9-way image classification set "ProjectAkhirMultimedia" from GitHub (M-2002/ProjectAkhirMultimedia); label vocabulary: emprit ginger, jahe merah, jahe putih, kencur, kunyit hitam, kunyit kuning, kunyit putih, lengkuas, temulawak.

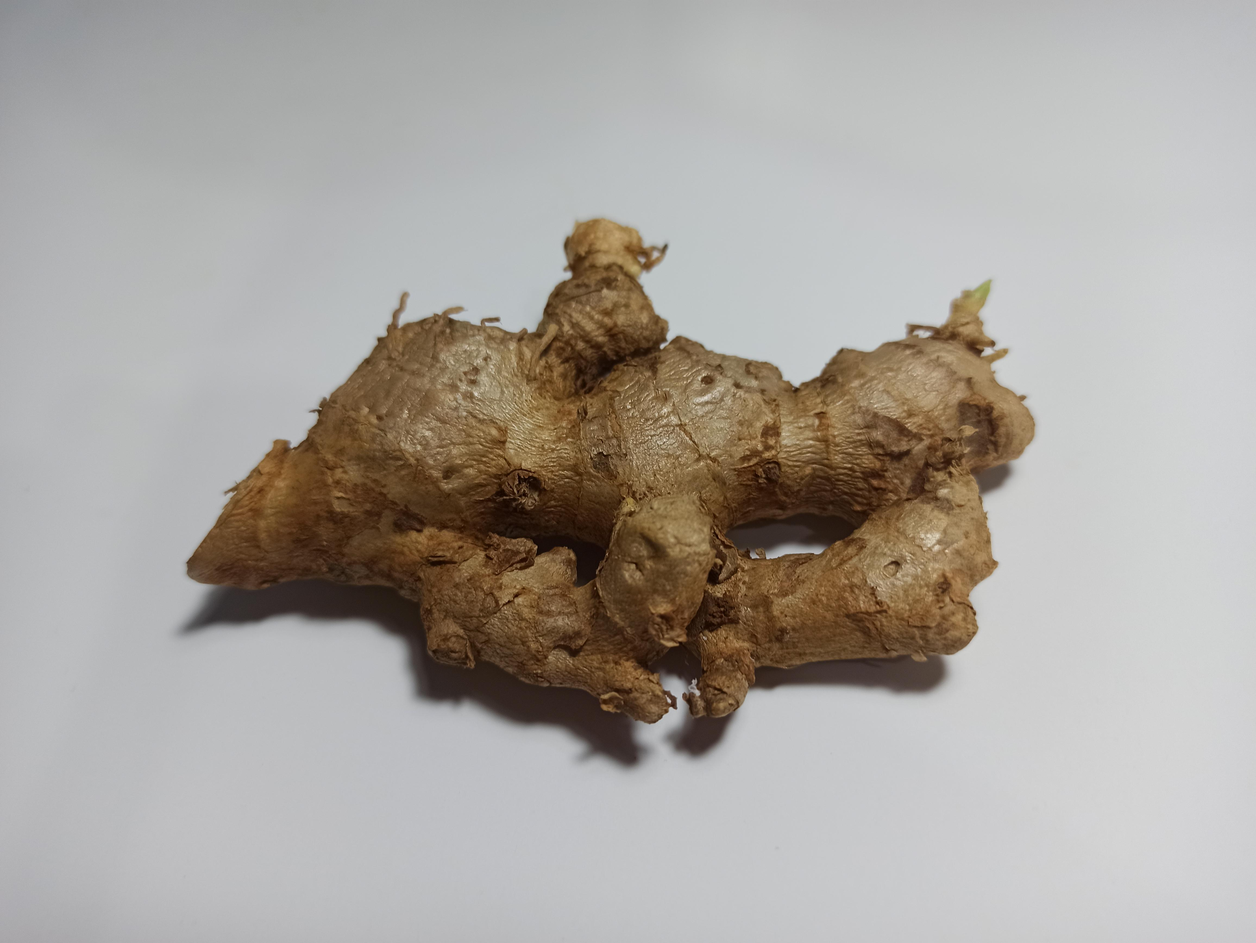
Label: emprit ginger

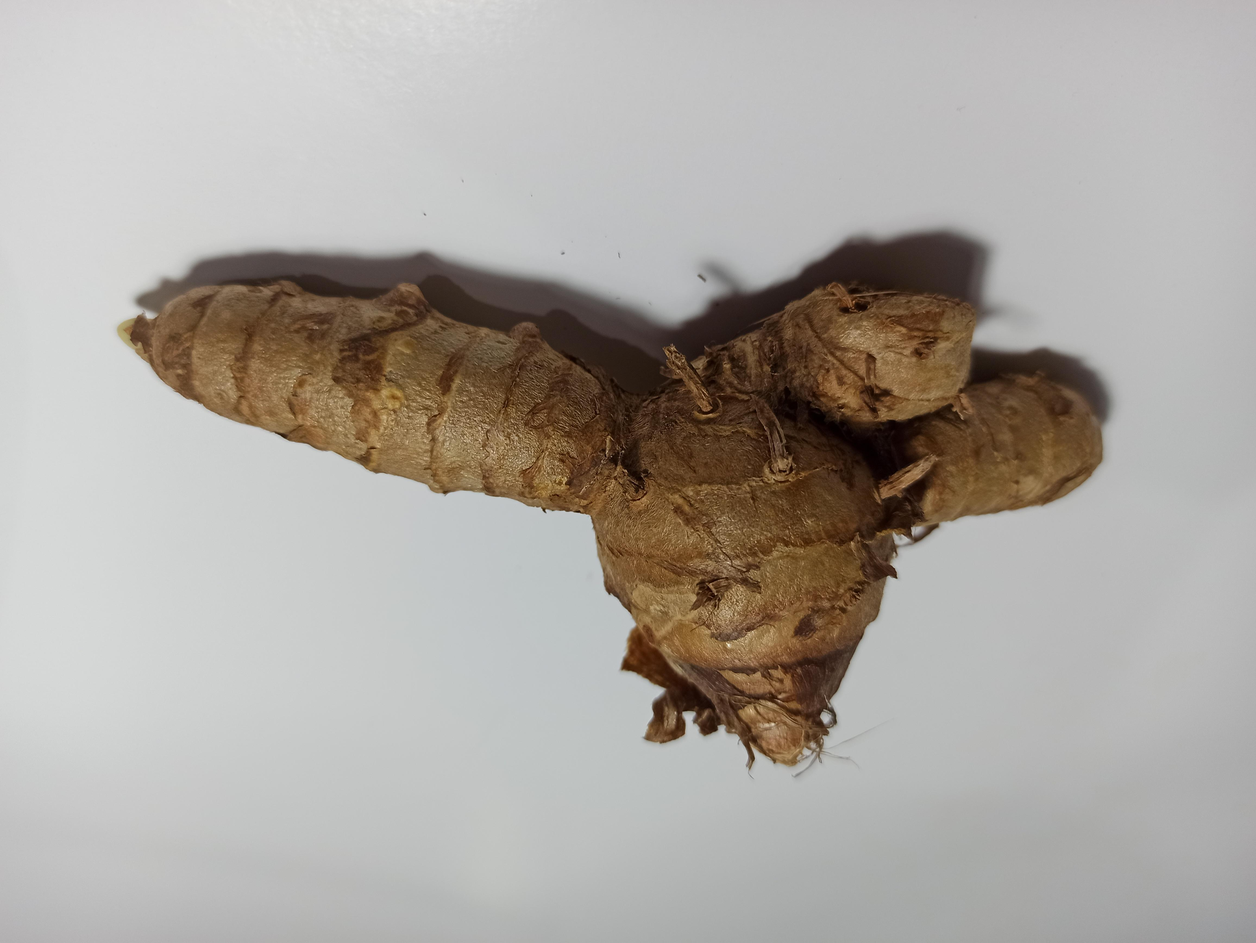
Label: kunyit putih

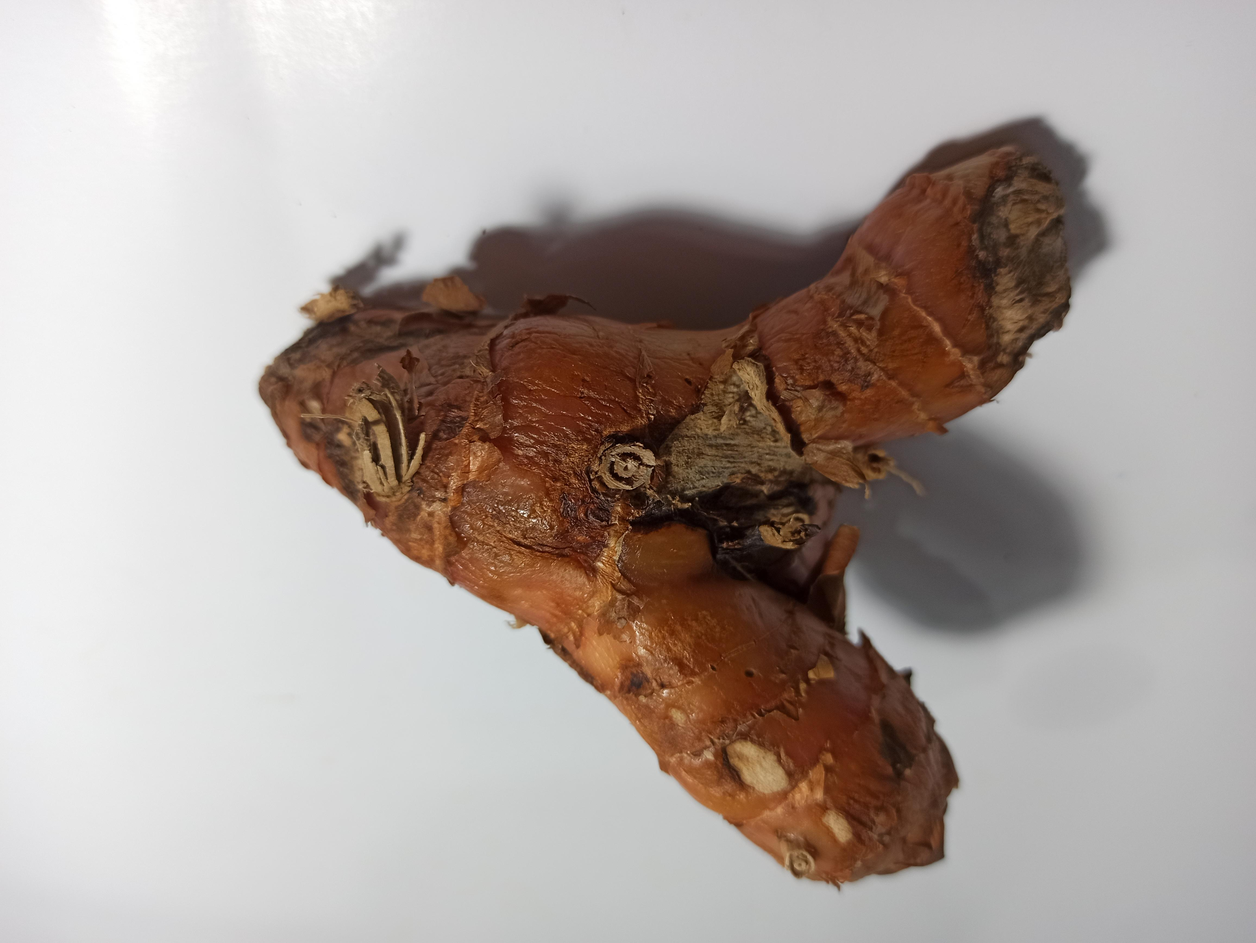
Label: lengkuas

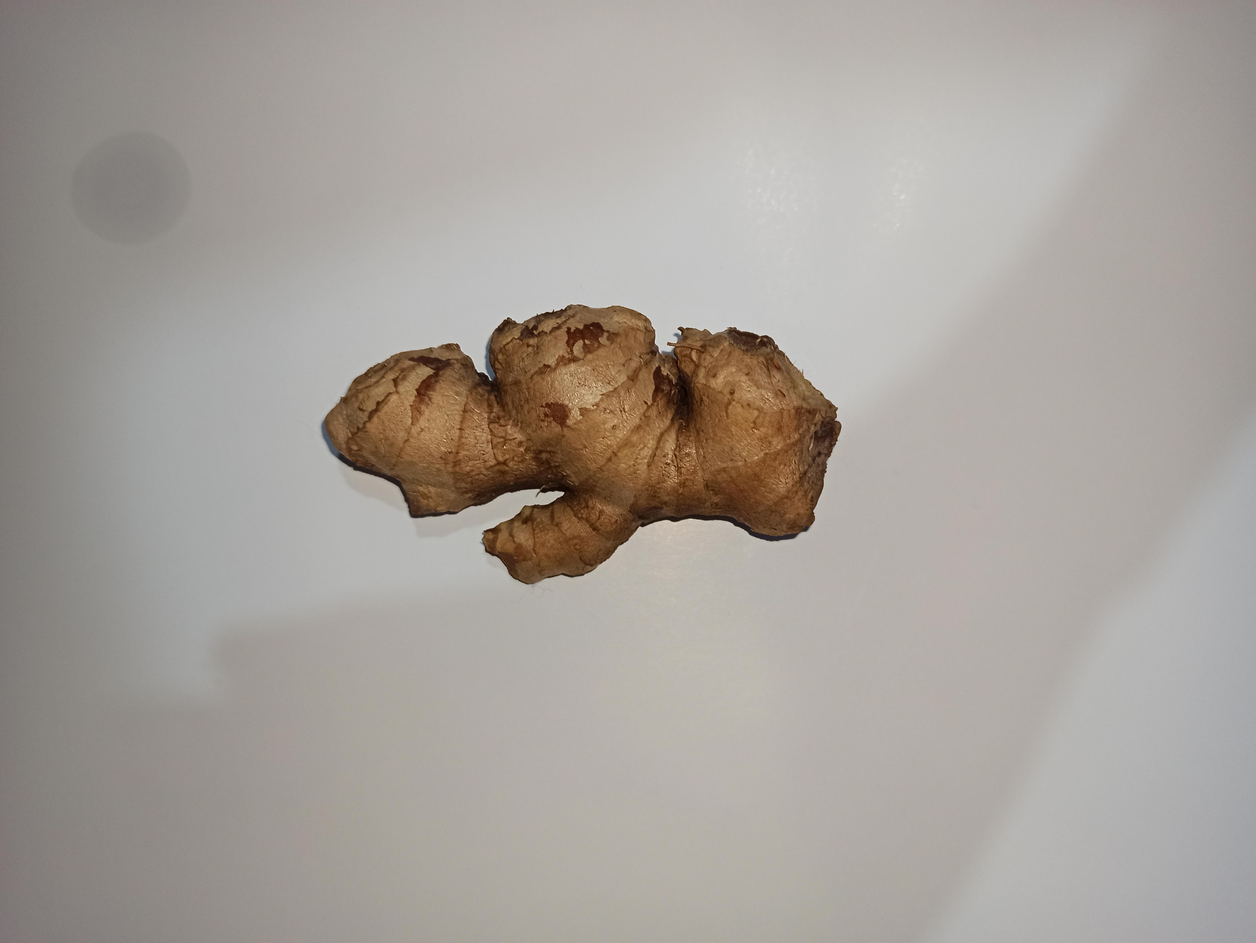
Label: jahe putih

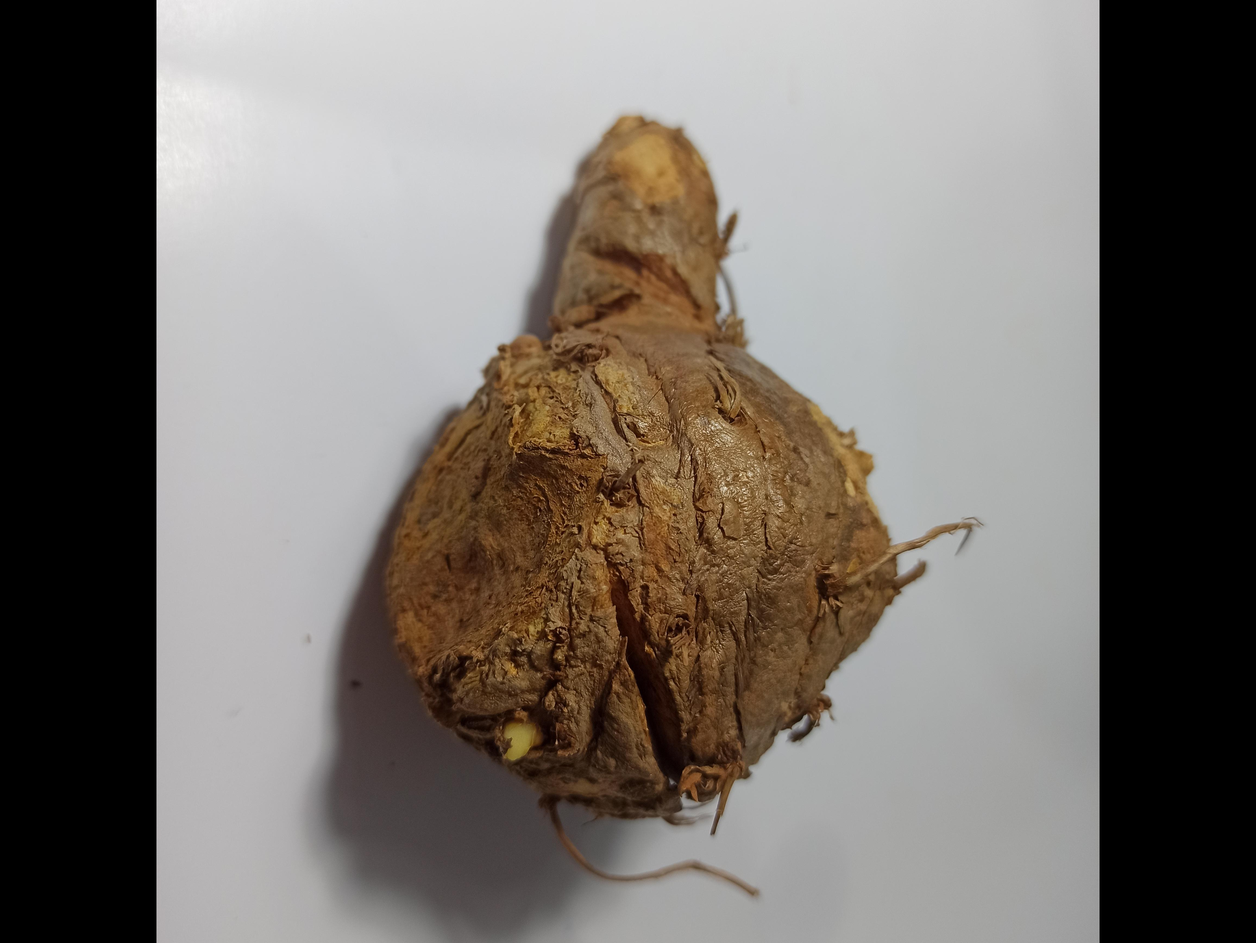
Label: temulawak

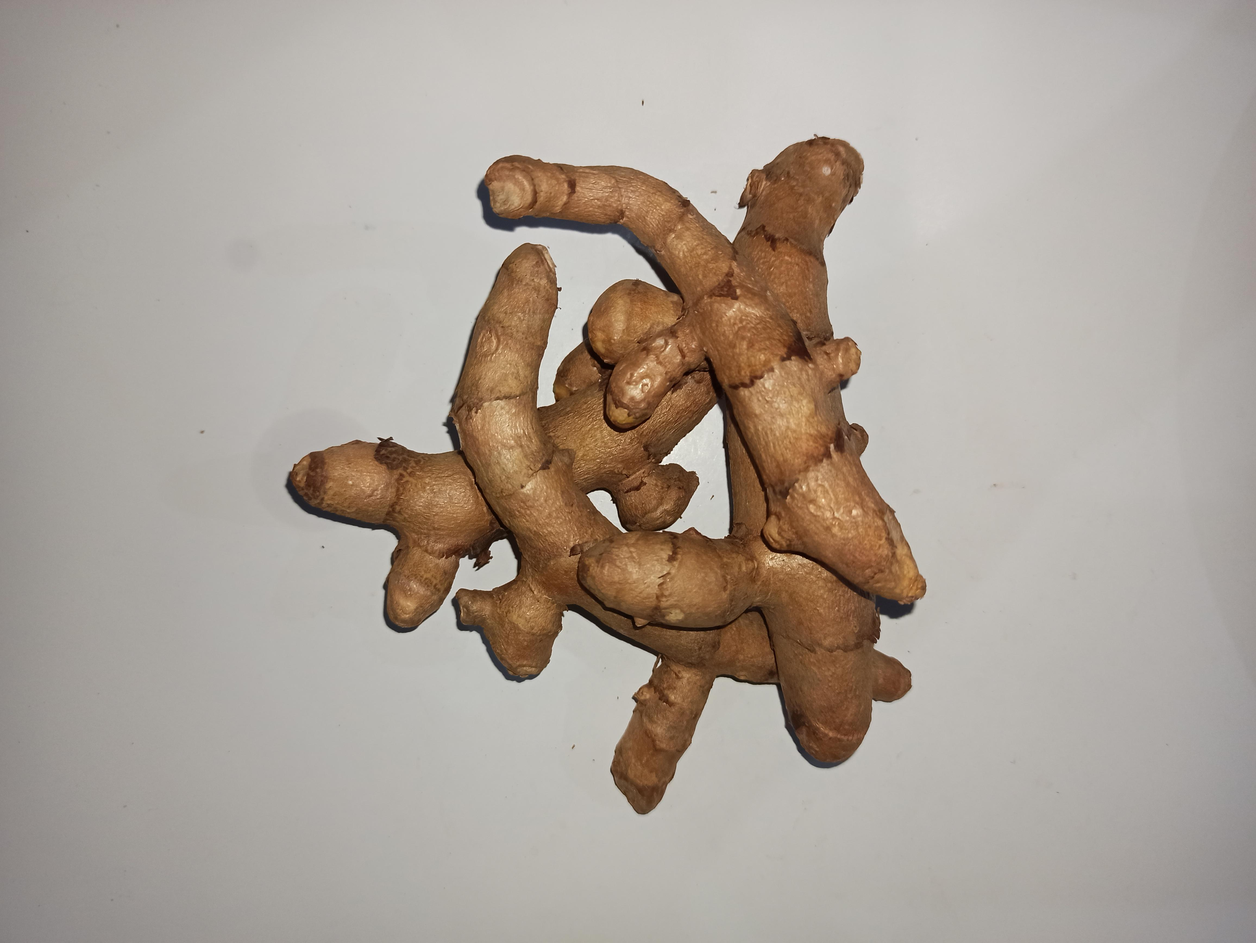
Label: kunyit hitam
